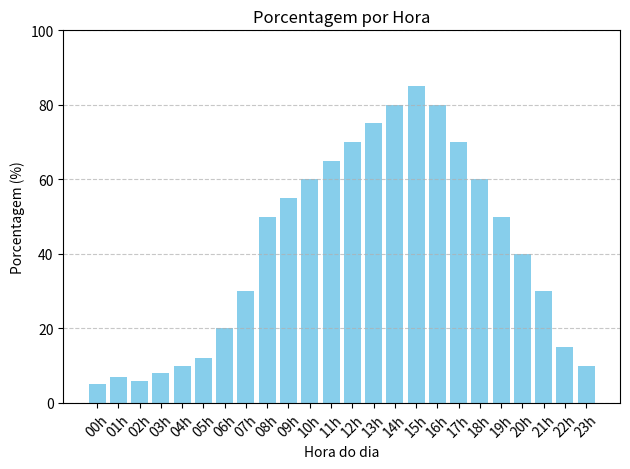

Source code (Python):
import matplotlib.pyplot as plt

# Dados
horas = ["00h", "01h", "02h", "03h", "04h", "05h", "06h", "07h", "08h", "09h", "10h", "11h",
         "12h", "13h", "14h", "15h", "16h", "17h", "18h", "19h", "20h", "21h", "22h", "23h"]
porcentagem = [5, 7, 6, 8, 10, 12, 20, 30, 50, 55, 60, 65, 70, 75, 80, 85, 80, 70, 60, 50, 40, 30, 15, 10]

# Criar gráfico de barras
plt.bar(horas, porcentagem, color='skyblue')

# Títulos e rótulos
plt.title("Porcentagem por Hora")
plt.xlabel("Hora do dia")
plt.ylabel("Porcentagem (%)")
plt.ylim(0, 100)  # garante que o eixo Y vá de 0 a 100%

# Rotacionar os labels do eixo X para caber melhor
plt.xticks(rotation=45)

# Mostrar grade e gráfico
plt.grid(axis='y', linestyle='--', alpha=0.7)
plt.tight_layout()  # ajusta layout para não cortar labels
plt.show()
